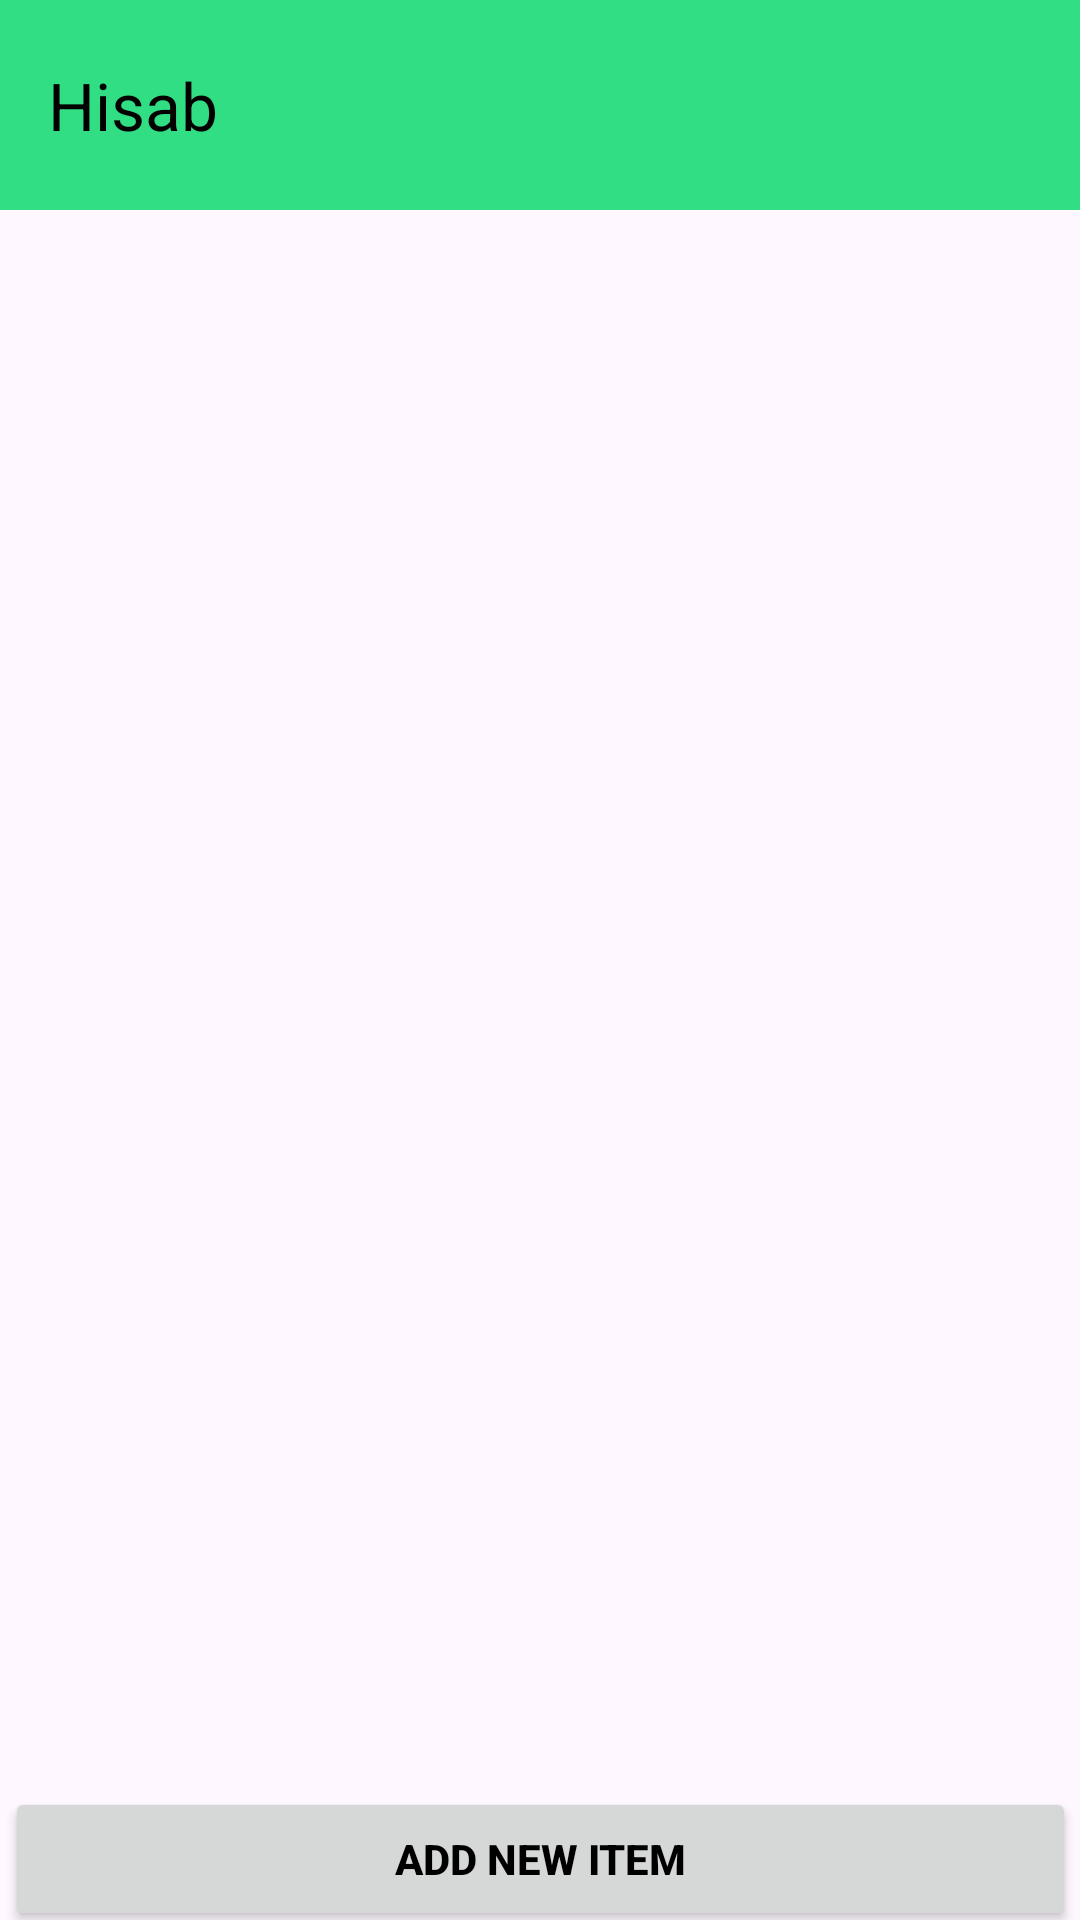

Write the Android layout XML for this screen, with the resource values it uses.
<!-- AndroidManifest.xml: application theme Theme.Hisab -->
<!-- res/layout/activity_main.xml -->
<?xml version="1.0" encoding="utf-8"?>
<androidx.constraintlayout.widget.ConstraintLayout xmlns:android="http://schemas.android.com/apk/res/android"
    xmlns:app="http://schemas.android.com/apk/res-auto"
    xmlns:tools="http://schemas.android.com/tools"
    android:layout_width="match_parent"
    android:layout_height="match_parent"
    tools:context=".controller.MainActivity">

    <com.google.android.material.appbar.AppBarLayout
        android:id="@+id/appBarLayout"
        android:layout_width="match_parent"
        android:layout_height="70dp"
        app:layout_constraintEnd_toEndOf="parent"
        app:layout_constraintStart_toStartOf="parent"
        app:layout_constraintTop_toTopOf="parent">

        <androidx.appcompat.widget.Toolbar
            android:id="@+id/toolbarMain"
            android:layout_width="match_parent"
            android:layout_height="70dp"
            android:elevation="20dp"
            android:background="@color/colorPrimaryVariant"

            app:layout_constraintBottom_toTopOf="@+id/itemList"
            app:layout_constraintEnd_toEndOf="parent"
            app:layout_constraintStart_toStartOf="parent"
            app:layout_constraintTop_toTopOf="parent"
            app:layout_constraintVertical_bias="0.0"
            app:title="Hisab"
            app:titleTextColor="@color/black">

        </androidx.appcompat.widget.Toolbar>
    </com.google.android.material.appbar.AppBarLayout>

    <androidx.recyclerview.widget.RecyclerView
        android:id="@+id/itemList"
        android:layout_width="match_parent"
        android:layout_height="500dp"
        android:layout_marginTop="120dp"
        app:layout_constraintBottom_toBottomOf="parent"
        app:layout_constraintEnd_toEndOf="parent"
        app:layout_constraintHorizontal_bias="0.0"
        app:layout_constraintStart_toStartOf="parent"
        app:layout_constraintTop_toTopOf="parent"
        app:layout_constraintVertical_bias="0.0" />




    <Button
        android:id="@+id/AddNew"
        android:layout_width="357dp"
        android:layout_height="wrap_content"
        android:text="@string/addItem"
        android:textColor="@color/black"
        android:textStyle="bold"
        app:layout_constraintBottom_toBottomOf="parent"
        app:layout_constraintEnd_toEndOf="parent"
        app:layout_constraintStart_toStartOf="parent"

        app:layout_constraintTop_toBottomOf="@+id/itemList"
        app:layout_constraintVertical_bias="0.879" />

</androidx.constraintlayout.widget.ConstraintLayout>
<!-- resources referenced by this layout -->
<resources>
  <color name="black">#FF000000</color>
  <color name="colorPrimaryVariant">#32de84</color>
  <string name="addItem">ADD NEW ITEM</string>
  <style name="Theme.Hisab" parent="Base.Theme.Hisab">
          <item name="colorPrimary">#66FF00</item>
      </style>
  <style name="Base.Theme.Hisab" parent="Theme.Material3.DayNight.NoActionBar">
         <item name="colorPrimary">#66FF00</item>
          <item name="colorPrimaryDark">#17B169</item>
          <item name="colorAccent">#17B169</item>
          <item name="colorPrimaryVariant">#32de84</item>
      </style>
</resources>
